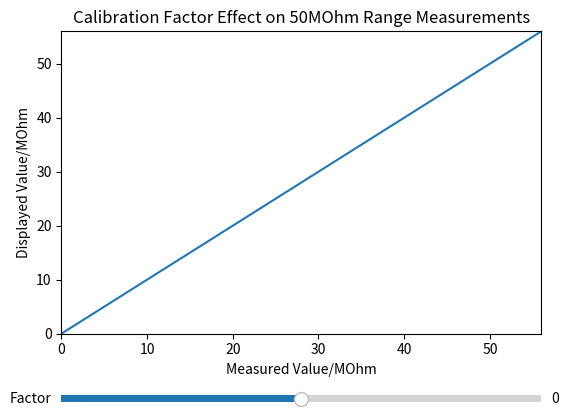

Recreate this plot in Python.

# table is cal_ohms_50M_factor_tbl
# first 13 entries are an input map
indata = [0, 5, 10, 15, 20, 25, 30, 35, 40, 45, 50, 55, 60]
# and the second 13 are an output map
outdata = [0, 37, 65, 85, 100, 100, 100, 87, 10, 40, 0, -37, -65]

# the digits is the meter input, from 0 to 55999
# the factor is the application factor, from -3000 to 3000 
# (limited by cal_ohms_50M_offset_factor_validate())
# the return factor is subtracted from the displayed value
# this implements the meas_ohms_calc_50M_offset(digits, factor) routine
def func(digits, factor):
    if digits >= 56000: return 0

    # determine location in the input table
    loc = 0
    for x in range(13):
        if 1000*indata[x] >= digits:
            loc = x
            break

    # determine how far into that range the input is
    digits_into_range = digits - 1000*indata[loc-1]
    digits_in_range = 1000*(indata[loc] - indata[loc-1])
    frac_into_range = digits_into_range/digits_in_range

    # determine the size of the output range
    digits_in_outrange = outdata[loc] - outdata[loc-1]
    # and map the output to it
    digits_out = (frac_into_range * digits_in_outrange) + outdata[loc-1]

    # now multiply by the correction factor and return
    return int(digits_out*factor/100)

# now a short little demo to display the effect

def calculate(factor):
    out = np.empty((56000, ))
    for digit in range(56000):
        out[digit] = digit - func(digit, factor)
    return out

import numpy as np
import matplotlib.pyplot as plt
from matplotlib.widgets import Slider

fig, ax = plt.subplots()
plt.subplots_adjust(left=0.15, bottom=0.25)
xdigits = np.array(range(56000))
l, = plt.plot(xdigits/1000, calculate(0)/1000)
plt.axis([0, 56, 0, 56])
plt.xlabel("Measured Value/MOhm")
plt.ylabel("Displayed Value/MOhm")
plt.title("Calibration Factor Effect on 50MOhm Range Measurements")

sax = plt.axes([0.15, 0.1, 0.75, 0.03])
sfactor = Slider(sax, 'Factor', -3000, 3000, valinit=0)

def update(val):
    l.set_ydata(calculate(int(val))/1000)
    fig.canvas.draw_idle()

sfactor.on_changed(update)

plt.show()